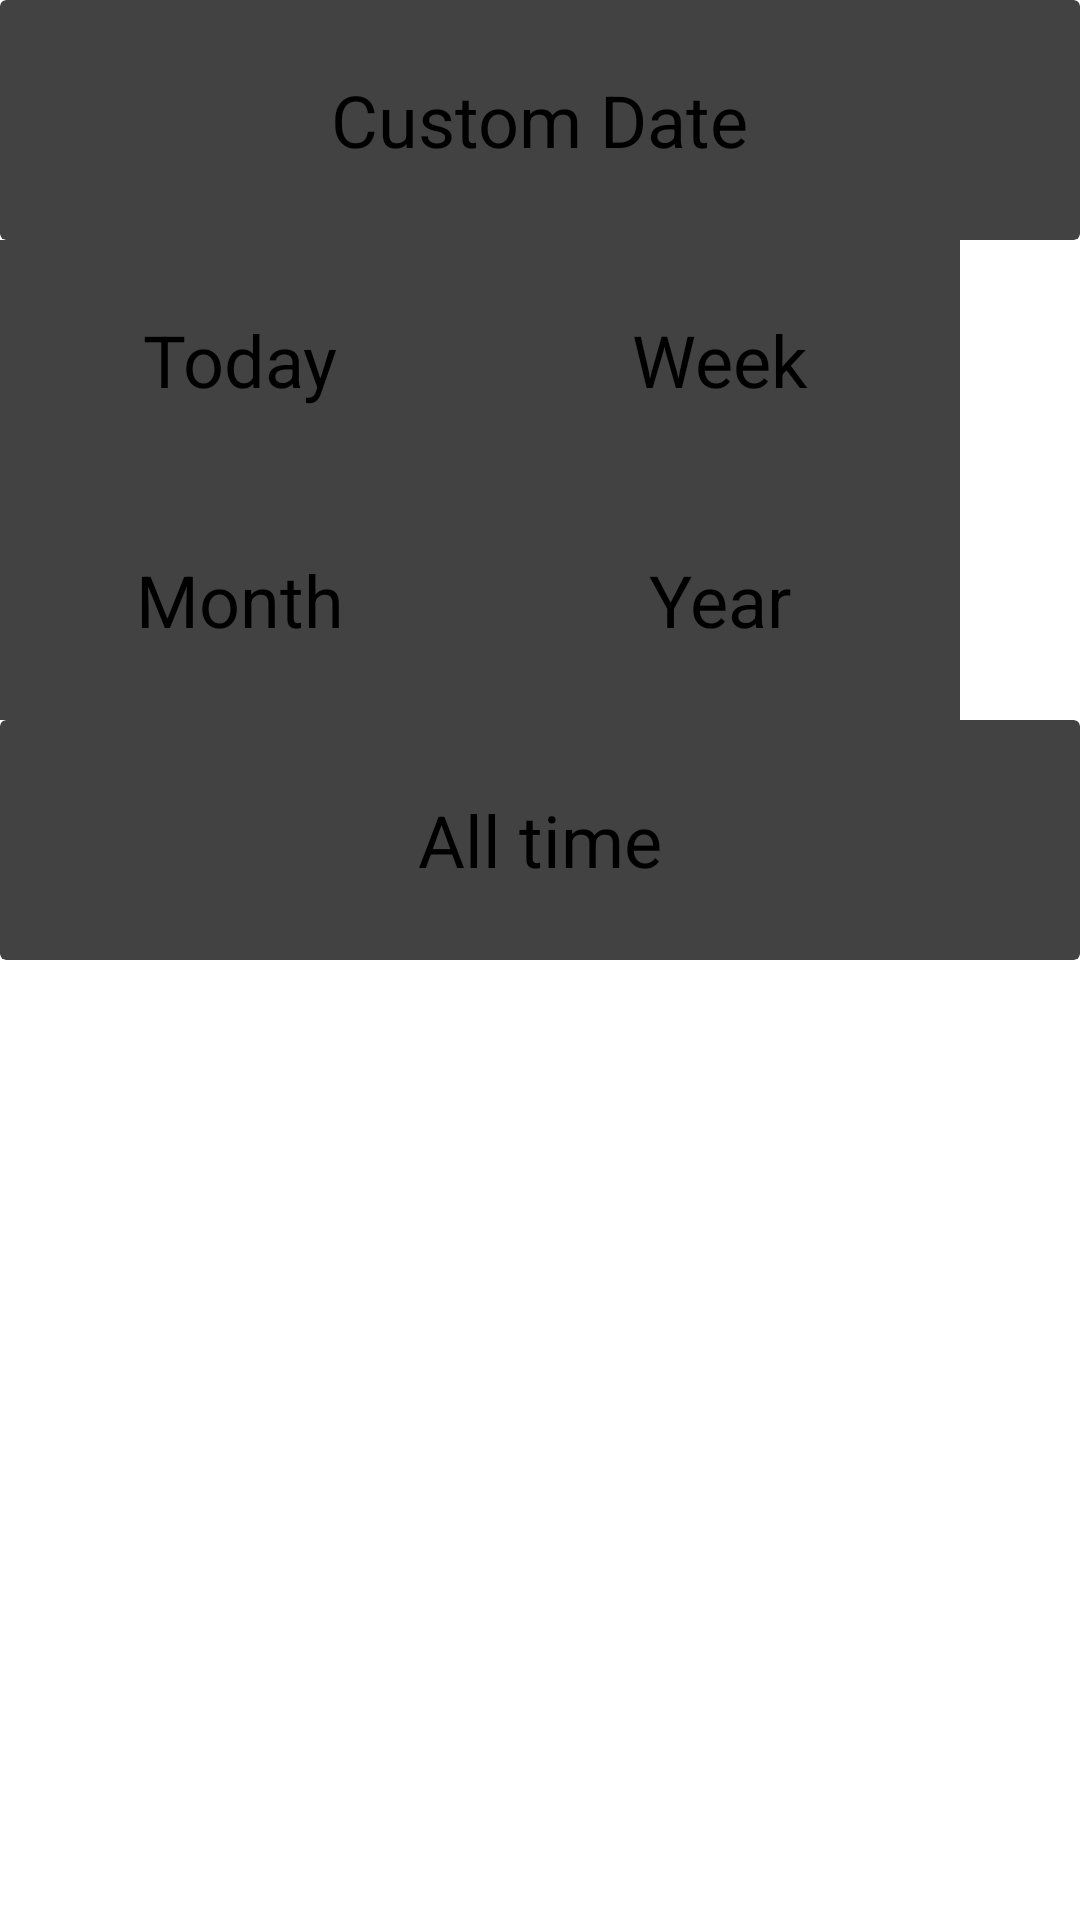

Here is an Android app screen rendered from its layout file. Give the layout XML and the strings, colors and styles it references.
<!-- AndroidManifest.xml: application theme Theme.Xpensor.Splash -->
<!-- res/layout/dialog_fragment_date_selector.xml -->
<?xml version="1.0" encoding="utf-8"?>
<androidx.constraintlayout.widget.ConstraintLayout xmlns:android="http://schemas.android.com/apk/res/android"
    xmlns:app="http://schemas.android.com/apk/res-auto"
    xmlns:tools="http://schemas.android.com/tools"
    android:layout_width="wrap_content"
    android:layout_height="wrap_content"
    android:background="@drawable/dialog_shape"
    tools:context="com.jxareas.xpensor.features.date.presentation.ui.DateSelectorDialogFragment">

    <androidx.cardview.widget.CardView
        android:id="@+id/card_view_select_date"
        android:layout_width="0dp"
        android:layout_height="80dp"
        android:foreground="?attr/selectableItemBackgroundBorderless"
        app:layout_constraintEnd_toEndOf="parent"
        app:layout_constraintStart_toStartOf="parent"
        app:layout_constraintTop_toTopOf="parent">

        <TextView
            style="@style/DateDialogItemStyle"
            android:text="@string/select_date"
            app:drawableStartCompat="@drawable/ic_date_range" />

    </androidx.cardview.widget.CardView>

    <androidx.cardview.widget.CardView
        android:id="@+id/card_view_today"
        android:layout_width="160dp"
        android:layout_height="80dp"
        android:foreground="?attr/selectableItemBackgroundBorderless"
        app:cardCornerRadius="0dp"
        app:layout_constraintStart_toStartOf="parent"
        app:layout_constraintTop_toBottomOf="@id/card_view_select_date">

        <TextView
            style="@style/DateDialogItemStyle"
            android:text="@string/today"
            app:drawableStartCompat="@drawable/ic_today" />

    </androidx.cardview.widget.CardView>

    <androidx.cardview.widget.CardView
        android:id="@+id/card_view_week"
        android:layout_width="160dp"
        android:layout_height="80dp"
        android:foreground="?attr/selectableItemBackgroundBorderless"
        app:cardCornerRadius="0dp"
        app:layout_constraintStart_toEndOf="@id/card_view_today"
        app:layout_constraintTop_toBottomOf="@id/card_view_select_date">

        <TextView
            style="@style/DateDialogItemStyle"
            android:text="@string/week"
            app:drawableStartCompat="@drawable/ic_week" />

    </androidx.cardview.widget.CardView>

    <androidx.cardview.widget.CardView
        android:id="@+id/card_view_month"
        android:layout_width="160dp"
        android:layout_height="80dp"
        android:foreground="?attr/selectableItemBackgroundBorderless"
        app:cardCornerRadius="0dp"
        app:layout_constraintStart_toStartOf="parent"
        app:layout_constraintTop_toBottomOf="@id/card_view_today">

        <TextView
            style="@style/DateDialogItemStyle"
            android:text="@string/month"
            app:drawableStartCompat="@drawable/ic_month" />

    </androidx.cardview.widget.CardView>

    <androidx.cardview.widget.CardView
        android:id="@+id/card_view_year"
        android:layout_width="160dp"
        android:layout_height="80dp"
        android:foreground="?attr/selectableItemBackgroundBorderless"
        app:cardCornerRadius="0dp"
        app:layout_constraintStart_toEndOf="@+id/card_view_month"
        app:layout_constraintTop_toBottomOf="@id/card_view_week">

        <TextView
            style="@style/DateDialogItemStyle"
            android:text="@string/year"
            app:drawableStartCompat="@drawable/ic_year" />

    </androidx.cardview.widget.CardView>

    <androidx.cardview.widget.CardView
        android:id="@+id/card_view_all_time"
        android:layout_width="0dp"
        android:layout_height="80dp"
        android:foreground="?attr/selectableItemBackgroundBorderless"
        app:layout_constraintEnd_toEndOf="parent"
        app:layout_constraintStart_toStartOf="parent"
        app:layout_constraintTop_toBottomOf="@id/card_view_year">

        <TextView
            style="@style/DateDialogItemStyle"
            android:text="@string/all_time"
            app:drawableStartCompat="@drawable/ic_infinity" />

    </androidx.cardview.widget.CardView>

</androidx.constraintlayout.widget.ConstraintLayout>
<!-- resources referenced by this layout -->
<resources>
  <!-- drawable dialog_shape (drawable) -->
  <?xml version="1.0" encoding="utf-8"?>
  <shape xmlns:android="http://schemas.android.com/apk/res/android">
      <solid
          android:color="?attr/colorSurface"/>
      <corners
          android:radius="10dp" />
  </shape>
  <!-- drawable ic_date_range (drawable) -->
  <vector xmlns:android="http://schemas.android.com/apk/res/android"
      android:width="32dp"
      android:height="32dp"
      android:tint="?attr/colorControlNormal"
      android:viewportWidth="24"
      android:viewportHeight="24">
      <path
          android:fillColor="@color/white"
          android:pathData="M9,11L7,11v2h2v-2zM13,11h-2v2h2v-2zM17,11h-2v2h2v-2zM19,4h-1L18,2h-2v2L8,4L8,2L6,2v2L5,4c-1.11,0 -1.99,0.9 -1.99,2L3,20c0,1.1 0.89,2 2,2h14c1.1,0 2,-0.9 2,-2L21,6c0,-1.1 -0.9,-2 -2,-2zM19,20L5,20L5,9h14v11z" />
  </vector>
  <string name="all_time">All time</string>
  <string name="month">Month</string>
  <string name="select_date">Custom Date</string>
  <string name="today">Today</string>
  <string name="week">Week</string>
  <string name="year">Year</string>
  <style name="DateDialogItemStyle">
          <item name="android:textColor">?attr/colorPrimary</item>
          <item name="drawableTint">?attr/colorPrimary</item>
          <item name="android:layout_width">wrap_content</item>
          <item name="android:layout_height">wrap_content</item>
          <item name="android:layout_gravity">center</item>
          <item name="android:drawablePadding">12dp</item>
          <item name="android:textSize">24sp</item>
      </style>
  <style name="Theme.Xpensor.Splash" parent="Theme.SplashScreen">
          <item name="windowSplashScreenBackground">?attr/colorSecondaryVariant</item>
          <item name="windowSplashScreenAnimatedIcon">@drawable/xpensor_logo</item>
          <item name="postSplashScreenTheme">@style/Theme.Xpensor.Base</item>
      </style>
  <color name="white">#FFFFFFFF</color>
  <color name="xpensor_blue">#43afff</color>
  <color name="dark_blue_variant">#203354</color>
  <color name="dark_black">#02030E</color>
  <color name="anti_flash_white">#F4F6F9</color>
  <style name="Widget.Xpensor.BottomNavigationView" parent="@style/Widget.Material3.BottomNavigationView">
          <item name="itemActiveIndicatorStyle">
              @style/Widget.Xpensor.BottomNavigationView.ActiveIndicator
          </item>
          <item name="backgroundTint">?attr/colorPrimaryVariant</item>
          <item name="colorSecondaryContainer">?attr/colorSecondaryContainer</item>
          <item name="labelVisibilityMode">selected</item>
          <item name="itemIconTint">@color/icon_tint_selector</item>
          <item name="itemTextColor">?attr/colorControlHighlight</item>
          <item name="itemTextAppearanceActive">@style/TextAppearance.Xpensor.BottomNavigation</item>
      </style>
  <style name="Widget.Xpensor.BottomNavigationView.ActiveIndicator" parent="Widget.Material3.BottomNavigationView.ActiveIndicator">
          <item name="android:color">?attr/colorControlHighlight</item>
      </style>
  <style name="TextAppearance.Xpensor.BottomNavigation" parent="TextAppearance.Xpensor.Caption">
          <item name="android:textAllCaps">true</item>
          <item name="android:textStyle">bold</item>
          <item name="fontFamily">@font/lato</item>
          <item name="android:letterSpacing">0.01</item>
      </style>
  <style name="TextAppearance.Xpensor.Caption" parent="TextAppearance.MaterialComponents.Caption">
          <item name="fontFamily">@font/lato</item>
      </style>
</resources>
